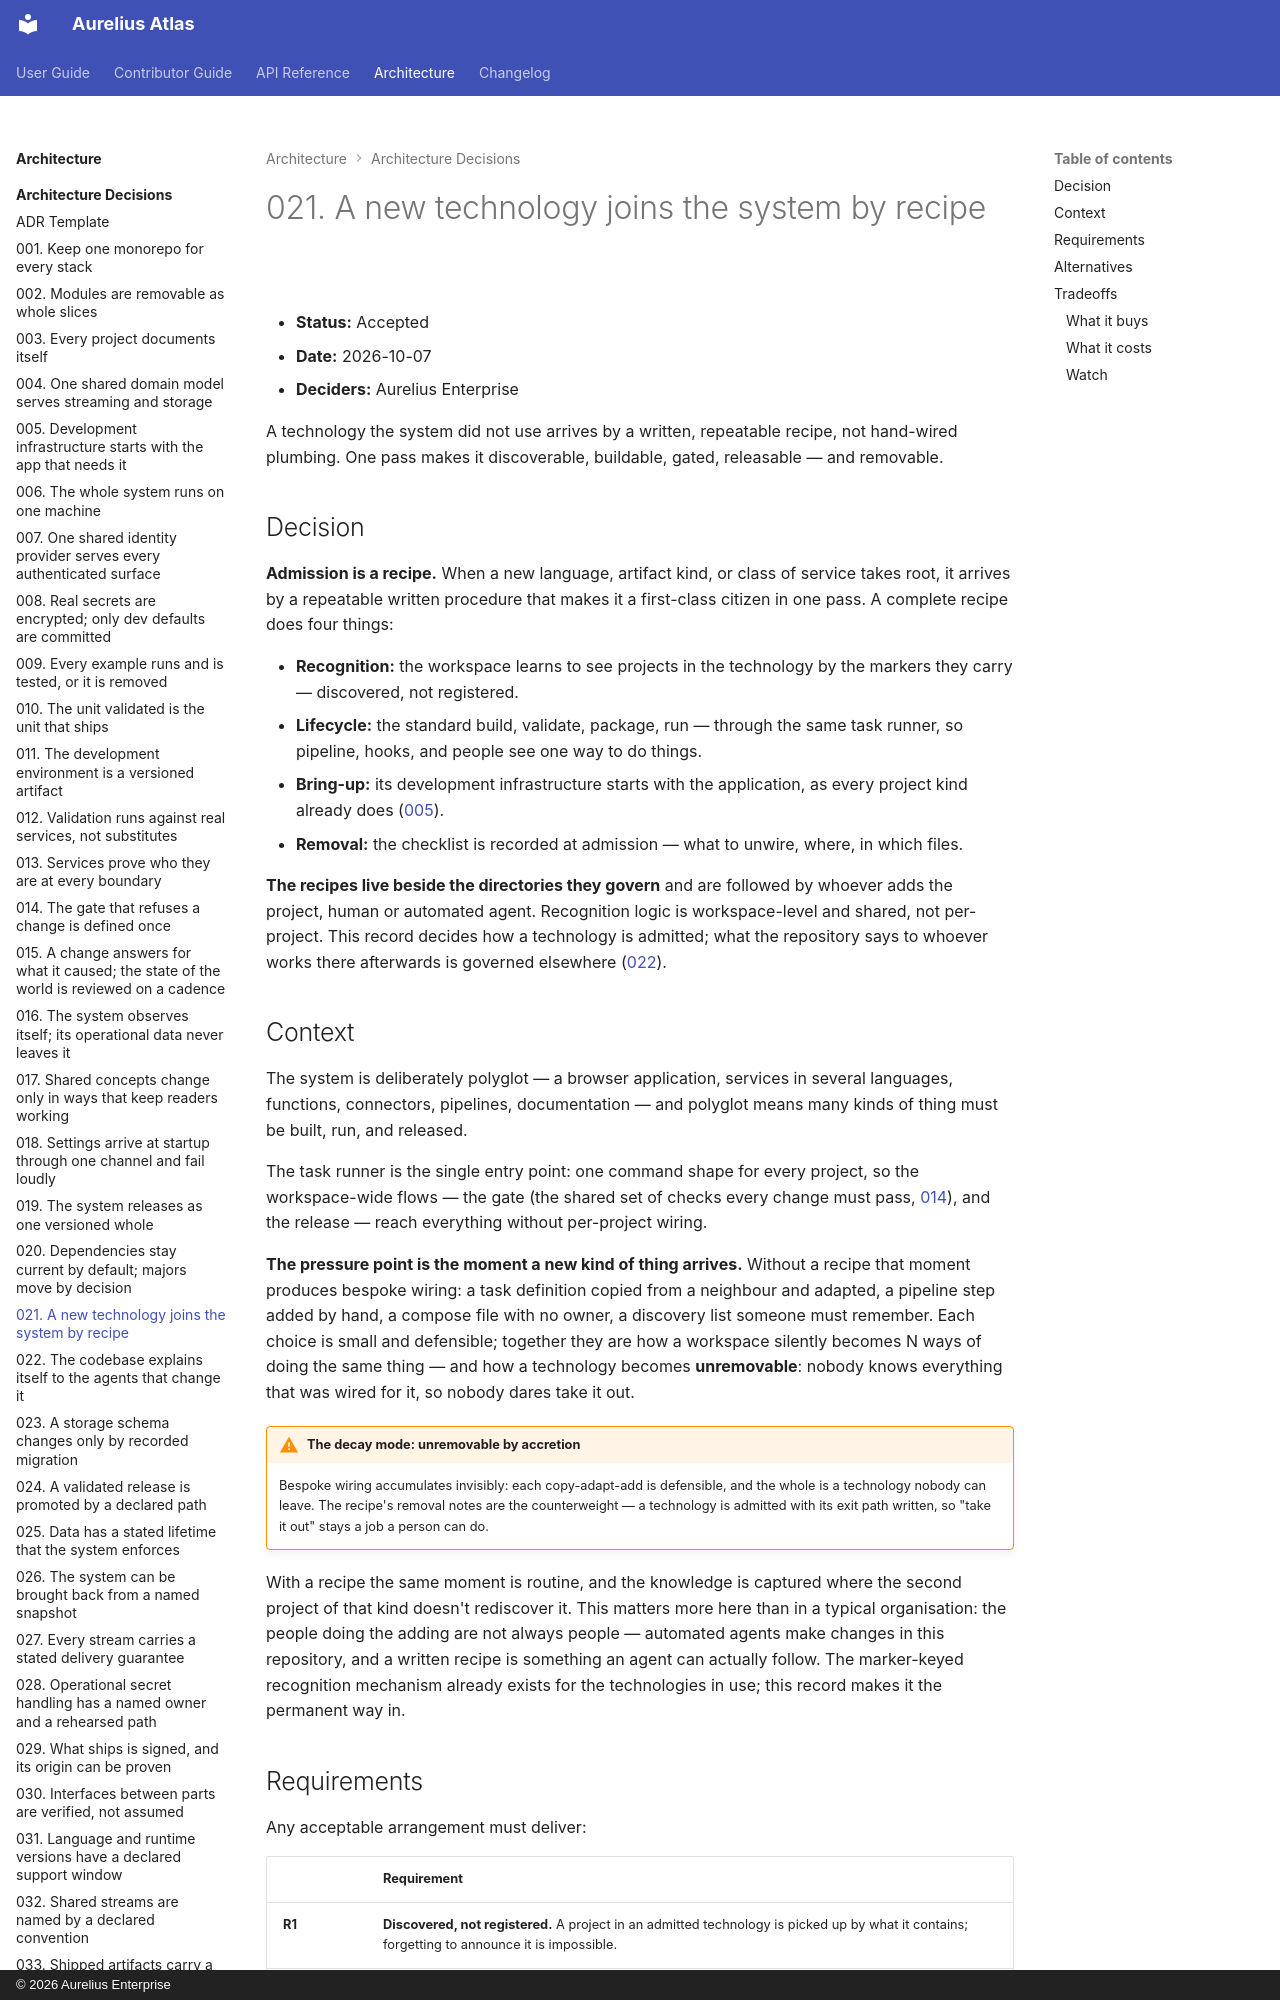

repository: aureliusenterprise/aurelius-atlas · page: architecture/adr/021-a-new-technology-joins-by-recipe/index.html · generator: mkdocs · copyright: © 2026 Aurelius Enterprise

# 021. A new technology joins the system by recipe

- **Status:** Accepted
- **Date:** 2026-10-07
- **Deciders:** Aurelius Enterprise

A technology the system did not use arrives by a written, repeatable recipe,
not hand-wired plumbing. One pass makes it discoverable, buildable, gated,
releasable — and removable.

## Decision

**Admission is a recipe.** When a new language, artifact kind, or class of
service takes root, it arrives by a repeatable written procedure that makes it
a first-class citizen in one pass. A complete recipe does four things:

- **Recognition:** the workspace learns to see projects in the technology by
  the markers they carry — discovered, not registered.
- **Lifecycle:** the standard build, validate, package, run — through the same
  task runner, so pipeline, hooks, and people see one way to do things.
- **Bring-up:** its development infrastructure starts with the application, as
  every project kind already does ([005](./005-dev-infra-starts-with-the-app.md)).
- **Removal:** the checklist is recorded at admission — what to unwire, where,
  in which files.

**The recipes live beside the directories they govern** and are followed by
whoever adds the project, human or automated agent. Recognition logic is
workspace-level and shared, not per-project. This record decides how a
technology is admitted; what the repository says to whoever works there
afterwards is governed elsewhere
([022](./022-the-codebase-explains-itself-to-its-agents.md)).

## Context

The system is deliberately polyglot — a browser application, services in
several languages, functions, connectors, pipelines, documentation — and
polyglot means many kinds of thing must be built, run, and released.

The task runner is the single entry point: one command shape for every project,
so the workspace-wide flows — the gate (the shared set of checks every change must
pass, [014](./014-the-gate-is-defined-once-and-runs-everywhere.md)), and the
release — reach everything without per-project wiring.

**The pressure point is the moment a new kind of thing arrives.** Without a
recipe that moment produces bespoke wiring: a task definition copied from a
neighbour and adapted, a pipeline step added by hand, a compose file with no
owner, a discovery list someone must remember. Each choice is small and
defensible; together they are how a workspace silently becomes N ways of doing
the same thing — and how a technology becomes **unremovable**: nobody knows
everything that was wired for it, so nobody dares take it out.

!!! WARNING "The decay mode: unremovable by accretion"

    Bespoke wiring accumulates invisibly: each copy-adapt-add is defensible, and
    the whole is a technology nobody can leave. The recipe's removal notes are the
    counterweight — a technology is admitted with its exit path written, so "take
    it out" stays a job a person can do.

With a recipe the same moment is routine, and the knowledge is captured where
the second project of that kind doesn't rediscover it. This matters more here
than in a typical organisation: the people doing the adding are not always
people — automated agents make changes in this repository, and a written
recipe is something an agent can actually follow. The marker-keyed recognition
mechanism already exists for the technologies in use; this record makes it the
permanent way in.
